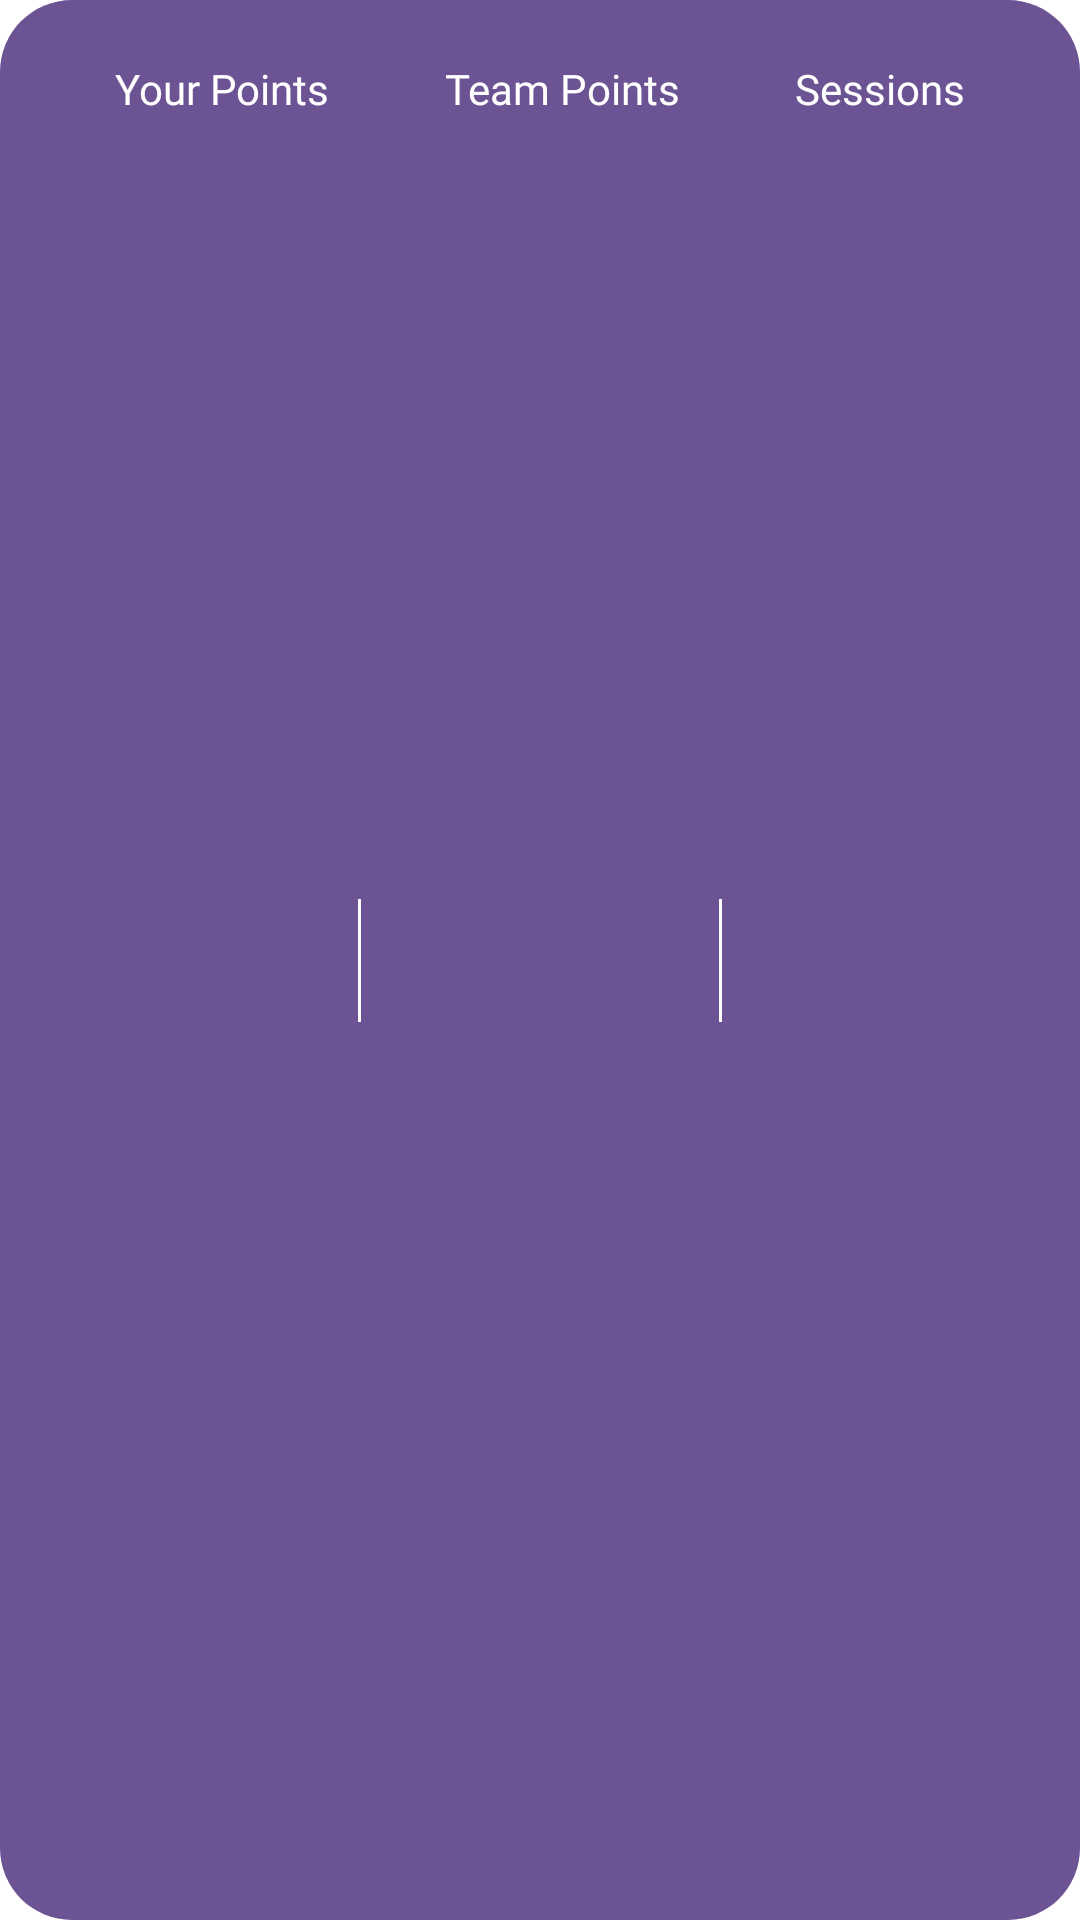

Reconstruct the res/layout file that produces this screen, plus the resources it refers to.
<!-- AndroidManifest.xml: application theme Base.Theme.Deskercise -->
<!-- res/layout/widget_score_section.xml -->
<?xml version="1.0" encoding="utf-8"?>
<androidx.constraintlayout.widget.ConstraintLayout xmlns:android="http://schemas.android.com/apk/res/android"
    xmlns:app="http://schemas.android.com/apk/res-auto"
    xmlns:tools="http://schemas.android.com/tools"
    android:layout_width="match_parent"
    android:layout_height="wrap_content"
    android:background="@drawable/bg_layout_corner">

    <View
        android:id="@+id/lineStart"
        android:layout_width="1dp"
        android:layout_height="41dp"
        android:layout_marginVertical="24dp"
        android:background="@color/white"
        app:layout_constraintBottom_toBottomOf="parent"
        app:layout_constraintEnd_toStartOf="@id/lineEnd"
        app:layout_constraintStart_toStartOf="parent"
        app:layout_constraintTop_toTopOf="parent" />

    <View
        android:id="@+id/lineEnd"
        android:layout_width="1dp"
        android:layout_height="41dp"
        android:layout_marginVertical="24dp"
        android:background="@color/white"
        app:layout_constraintBottom_toBottomOf="parent"
        app:layout_constraintEnd_toEndOf="parent"
        app:layout_constraintStart_toEndOf="@id/lineStart"
        app:layout_constraintTop_toTopOf="parent"
        tools:visibility="gone" />

    <TextView
        android:id="@+id/tvYourScore"
        style="@style/Text"
        android:layout_width="wrap_content"
        android:layout_height="wrap_content"
        android:layout_marginTop="20dp"
        android:text="@string/your_score"
        android:textColor="@color/white"
        android:textSize="14sp"
        app:layout_constraintEnd_toStartOf="@id/tvTeamPoints"
        app:layout_constraintStart_toStartOf="parent"
        app:layout_constraintTop_toTopOf="parent" />

    <TextView
        android:id="@+id/tvYourScoreValue"
        style="@style/Text"
        android:layout_width="wrap_content"
        android:layout_height="wrap_content"
        android:textColor="@color/white"
        android:textSize="21sp"
        android:textStyle="bold"
        app:layout_constraintEnd_toEndOf="@id/tvYourScore"
        app:layout_constraintStart_toStartOf="@id/tvYourScore"
        app:layout_constraintTop_toBottomOf="@id/tvYourScore"
        tools:text="100" />

    <TextView
        android:id="@+id/tvTeamPoints"
        style="@style/Text"
        android:layout_width="wrap_content"
        android:layout_height="wrap_content"
        android:layout_marginTop="20dp"
        android:text="@string/team_points"
        android:textColor="@color/white"
        android:textSize="14sp"
        app:layout_constraintEnd_toStartOf="@id/tvSessions"
        app:layout_constraintStart_toEndOf="@id/tvYourScore"
        app:layout_constraintTop_toTopOf="parent"
        tools:visibility="gone" />

    <TextView
        android:id="@+id/tvTeamPointsValue"
        style="@style/Text"
        android:layout_width="wrap_content"
        android:layout_height="wrap_content"
        android:textColor="@color/white"
        android:textSize="21sp"
        android:textStyle="bold"
        app:layout_constraintEnd_toEndOf="@id/tvTeamPoints"
        app:layout_constraintStart_toStartOf="@id/tvTeamPoints"
        app:layout_constraintTop_toBottomOf="@id/tvTeamPoints"
        tools:text="100"
        tools:visibility="gone" />

    <TextView
        android:id="@+id/tvSessions"
        style="@style/Text"
        android:layout_width="wrap_content"
        android:layout_height="wrap_content"
        android:layout_marginTop="20dp"
        android:text="@string/sessions"
        android:textColor="@color/white"
        android:textSize="14sp"
        app:layout_constraintEnd_toEndOf="parent"
        app:layout_constraintStart_toEndOf="@id/tvTeamPoints"
        app:layout_constraintTop_toTopOf="parent" />

    <TextView
        android:id="@+id/tvSessionsValue"
        style="@style/Text"
        android:layout_width="wrap_content"
        android:layout_height="wrap_content"
        android:textColor="@color/white"
        android:textSize="21sp"
        android:textStyle="bold"
        app:layout_constraintEnd_toEndOf="@id/tvSessions"
        app:layout_constraintStart_toStartOf="@id/tvSessions"
        app:layout_constraintTop_toBottomOf="@id/tvSessions"
        tools:text="100" />
</androidx.constraintlayout.widget.ConstraintLayout>
<!-- resources referenced by this layout -->
<resources>
  <color name="white">#FFFFFFFF</color>
  <!-- drawable bg_layout_corner (drawable) -->
  <?xml version="1.0" encoding="utf-8"?>
  <shape xmlns:android="http://schemas.android.com/apk/res/android" android:shape="rectangle">
      <solid android:color="@color/deskGreen"/>
      <corners android:radius="24dp"/>
  </shape>
  <string name="sessions">Sessions</string>
  <string name="team_points">Team Points</string>
  <string name="your_score">Your Points</string>
  <style name="Text" parent="TextAppearance.AppCompat">
          <item name="android:layout_width">wrap_content</item>
          <item name="android:layout_height">wrap_content</item>
          <item name="android:fontFamily">@font/poppins</item>
          <item name="android:maxLines">1</item>
      </style>
  <style name="Base.Theme.Deskercise" parent="Theme.MaterialComponents.Light.NoActionBar">
          <item name="android:navigationBarColor">@android:color/transparent</item>
          <item name="android:windowDrawsSystemBarBackgrounds">true</item>
          <item name="android:statusBarColor">@android:color/transparent</item>
          <item name="android:windowLightStatusBar">?attr/isLightTheme</item>
          
          <item name="colorPrimary">@color/deskGreen</item>
          <item name="colorPrimaryVariant">@color/deskDarkGreen</item>
          <item name="colorOnSurface">@color/deskLightShadeGreen</item>
  
  
          <item name="colorOnPrimary">@color/white</item>
          
          <item name="colorSecondary">@color/teal_200</item>
          <item name="colorSecondaryVariant">@color/teal_700</item>
          <item name="colorOnSecondary">@color/black</item>
          
  
          
          <item name="android:textColor">@color/black</item>
          <item name="android:textSize">16sp</item>
          <item name="android:windowFullscreen">true</item>
          <item name="windowActionBar">false</item>
          <item name="windowNoTitle">true</item>
  
  
  
      </style>
  <color name="deskGreen">#6c5393</color>
  <color name="deskDarkGreen">#5e4486</color>
  <color name="deskLightShadeGreen">#4b3173</color>
  <color name="teal_200">#FF03DAC5</color>
  <color name="teal_700">#FF018786</color>
  <color name="black">#FF000000</color>
</resources>
